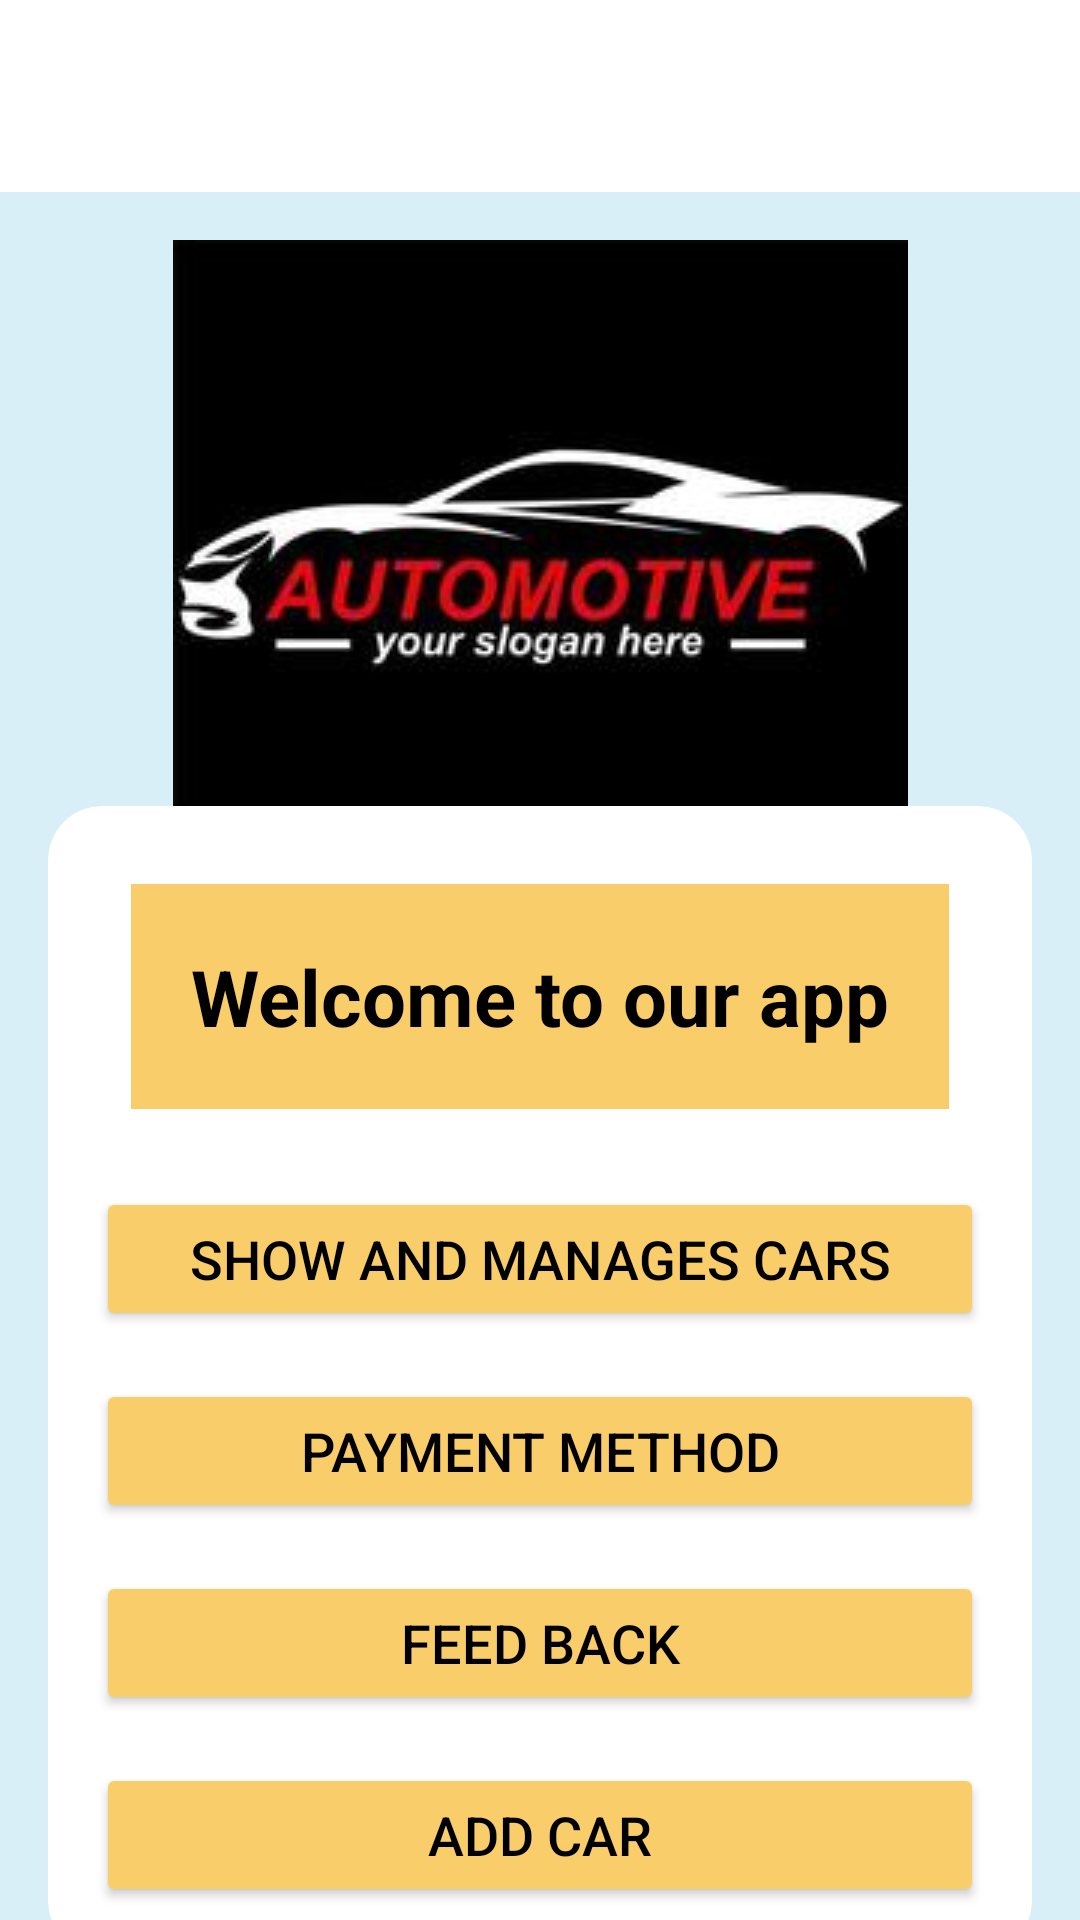

Reconstruct the res/layout file that produces this screen, plus the resources it refers to.
<!-- AndroidManifest.xml: application theme Theme.Car_Main -->
<!-- res/layout/activity_main.xml -->
<?xml version="1.0" encoding="utf-8"?>
<androidx.constraintlayout.widget.ConstraintLayout xmlns:android="http://schemas.android.com/apk/res/android"
    xmlns:app="http://schemas.android.com/apk/res-auto"
    xmlns:tools="http://schemas.android.com/tools"
    android:id="@+id/main"
    android:layout_width="match_parent"
    android:layout_height="match_parent"
    android:background="#D8EFF7"
    tools:context=".MainActivity">

    <androidx.appcompat.widget.Toolbar
        android:id="@+id/toolbar4"
        android:layout_width="0dp"
        android:layout_height="wrap_content"
        android:background="@color/white"
        android:elevation="4dp"
        android:title="Car Maintinancy App"
        android:titleTextColor="#FFFFFF"
        app:layout_constraintTop_toTopOf="parent"
        app:layout_constraintStart_toStartOf="parent"
        app:layout_constraintEnd_toEndOf="parent"
        app:popupTheme="@style/ThemeOverlay.AppCompat.Light" />

    <ImageView
        android:id="@+id/logo1"
        android:layout_width="wrap_content"
        android:layout_height="wrap_content"
        android:layout_marginTop="16dp"
        android:contentDescription="App Logo"
        android:scaleType="centerInside"
        android:src="@drawable/logoo2"
        app:layout_constraintTop_toBottomOf="@id/toolbar4"
        app:layout_constraintStart_toStartOf="parent"
        app:layout_constraintEnd_toEndOf="parent" />

    <androidx.cardview.widget.CardView
        android:id="@+id/cardView"
        android:layout_width="0dp"
        android:layout_height="wrap_content"
        android:layout_margin="16dp"
        android:elevation="8dp"
        app:cardCornerRadius="18dp"
        app:layout_constraintTop_toBottomOf="@id/logo1"
        app:layout_constraintStart_toStartOf="parent"
        app:layout_constraintEnd_toEndOf="parent"
        app:layout_constraintBottom_toBottomOf="parent">

        <LinearLayout
            android:layout_width="match_parent"
            android:layout_height="wrap_content"
            android:orientation="vertical"
            android:gravity="center_horizontal"
            android:padding="16dp">

            <TextView
                android:layout_width="wrap_content"
                android:layout_height="wrap_content"
                android:layout_margin="10dp"
                android:background="#F9CD6A"

                android:textColor="@color/black"
                android:padding="20dp"
                android:text="Welcome to our app"

                android:textSize="26sp"
                android:textStyle="bold" />

            <Button
                android:id="@+id/btn1"
                android:layout_width="match_parent"
                android:layout_height="wrap_content"
                android:layout_marginTop="16dp"
                android:backgroundTint="#F9CD6A"
                android:textColor="@color/black"
                android:text="Show and Manages Cars"

                android:textSize="18sp" />

            <Button
                android:id="@+id/btn2"
                android:layout_width="match_parent"
                android:layout_height="wrap_content"
                android:layout_marginTop="16dp"
                android:backgroundTint="#F9CD6A"
                android:textColor="@color/black"
                android:text="Payment Method"

                android:textSize="18sp" />

            <Button
                android:id="@+id/btn3"
                android:layout_width="match_parent"
                android:layout_height="wrap_content"
                android:layout_marginTop="16dp"
                android:backgroundTint="#F9CD6A"
                android:textColor="@color/black"
                android:text="Feed Back"

                android:textSize="18sp" />

            <Button
                android:id="@+id/btn4"
                android:layout_width="match_parent"
                android:layout_height="wrap_content"
                android:layout_marginTop="16dp"
                android:backgroundTint="#F9CD6A"
                android:textColor="@color/black"
                android:text="Add Car"

                android:textSize="18sp" />

        </LinearLayout>
    </androidx.cardview.widget.CardView>

</androidx.constraintlayout.widget.ConstraintLayout>
<!-- resources referenced by this layout -->
<resources>
  <color name="black">#000000</color>
  <color name="white">#ffffffff</color>
  <!-- drawable logoo2: jpg bitmap (drawable, 5875 bytes) -->
  <style name="Theme.Car_Main" parent="Base.Theme.Car_Main" />
  <style name="Base.Theme.Car_Main" parent="Theme.Material3.DayNight.NoActionBar">
          
          
      </style>
</resources>
